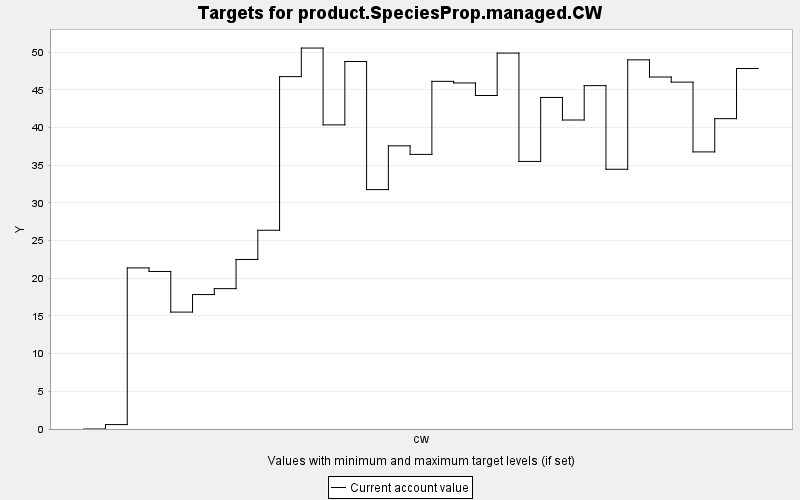

The data file committed next to this chart (first rows):
TARGET, PERIOD, YEAR, PERIODWIDTH, MINIMUM, MAXIMUM, MINWEIGHT, MAXWEIGHT, CURRENT, SUMMARY
product.SpeciesProp.managed.CW, 0, 0, 10.0, 0.0, 10000, 1.0, 1.0, 0.0, 0.0
product.SpeciesProp.managed.CW, 1, 10, 10.0, 0.0, 10000, 1.0, 1.0, 0.585, 0.0
product.SpeciesProp.managed.CW, 2, 20, 10.0, 0.0, 10000, 1.0, 1.0, 21.38, 0.0
product.SpeciesProp.managed.CW, 3, 30, 10.0, 0.0, 10000, 1.0, 1.0, 20.91, 0.0
product.SpeciesProp.managed.CW, 4, 40, 10.0, 0.0, 10000, 1.0, 1.0, 15.52, 0.0
product.SpeciesProp.managed.CW, 5, 50, 10.0, 0.0, 10000, 1.0, 1.0, 17.84, 0.0
product.SpeciesProp.managed.CW, 6, 60, 10.0, 0.0, 10000, 1.0, 1.0, 18.63, 0.0
product.SpeciesProp.managed.CW, 7, 70, 10.0, 0.0, 10000, 1.0, 1.0, 22.5, 0.0
product.SpeciesProp.managed.CW, 8, 80, 10.0, 0.0, 10000, 1.0, 1.0, 26.38, 0.0
product.SpeciesProp.managed.CW, 9, 90, 10.0, 0.0, 10000, 1.0, 1.0, 46.77, 0.0
product.SpeciesProp.managed.CW, 10, 100, 10.0, 0.0, 10000, 1.0, 1.0, 50.56, 0.0
product.SpeciesProp.managed.CW, 11, 110, 10.0, 0.0, 10000, 1.0, 1.0, 40.37, 0.0
product.SpeciesProp.managed.CW, 12, 120, 10.0, 0.0, 10000, 1.0, 1.0, 48.78, 0.0
product.SpeciesProp.managed.CW, 13, 130, 10.0, 0.0, 10000, 1.0, 1.0, 31.77, 0.0
product.SpeciesProp.managed.CW, 14, 140, 10.0, 0.0, 10000, 1.0, 1.0, 37.58, 0.0
product.SpeciesProp.managed.CW, 15, 150, 10.0, 0.0, 10000, 1.0, 1.0, 36.45, 0.0
product.SpeciesProp.managed.CW, 16, 160, 10.0, 0.0, 10000, 1.0, 1.0, 46.15, 0.0
product.SpeciesProp.managed.CW, 17, 170, 10.0, 0.0, 10000, 1.0, 1.0, 45.93, 0.0
product.SpeciesProp.managed.CW, 18, 180, 10.0, 0.0, 10000, 1.0, 1.0, 44.26, 0.0
product.SpeciesProp.managed.CW, 19, 190, 10.0, 0.0, 10000, 1.0, 1.0, 49.9, 0.0
product.SpeciesProp.managed.CW, 20, 200, 10.0, 0.0, 10000, 1.0, 1.0, 35.51, 0.0
product.SpeciesProp.managed.CW, 21, 210, 10.0, 0.0, 10000, 1.0, 1.0, 44.01, 0.0
product.SpeciesProp.managed.CW, 22, 220, 10.0, 0.0, 10000, 1.0, 1.0, 41.01, 0.0
product.SpeciesProp.managed.CW, 23, 230, 10.0, 0.0, 10000, 1.0, 1.0, 45.58, 0.0
product.SpeciesProp.managed.CW, 24, 240, 10.0, 0.0, 10000, 1.0, 1.0, 34.47, 0.0
product.SpeciesProp.managed.CW, 25, 250, 10.0, 0.0, 10000, 1.0, 1.0, 49, 0.0
product.SpeciesProp.managed.CW, 26, 260, 10.0, 0.0, 10000, 1.0, 1.0, 46.72, 0.0
product.SpeciesProp.managed.CW, 27, 270, 10.0, 0.0, 10000, 1.0, 1.0, 46.04, 0.0
product.SpeciesProp.managed.CW, 28, 280, 10.0, 0.0, 10000, 1.0, 1.0, 36.78, 0.0
product.SpeciesProp.managed.CW, 29, 290, 10.0, 0.0, 10000, 1.0, 1.0, 41.19, 0.0
product.SpeciesProp.managed.CW, 30, 300, 10.0, 0.0, 10000, 1.0, 1.0, 47.85, 0.0
